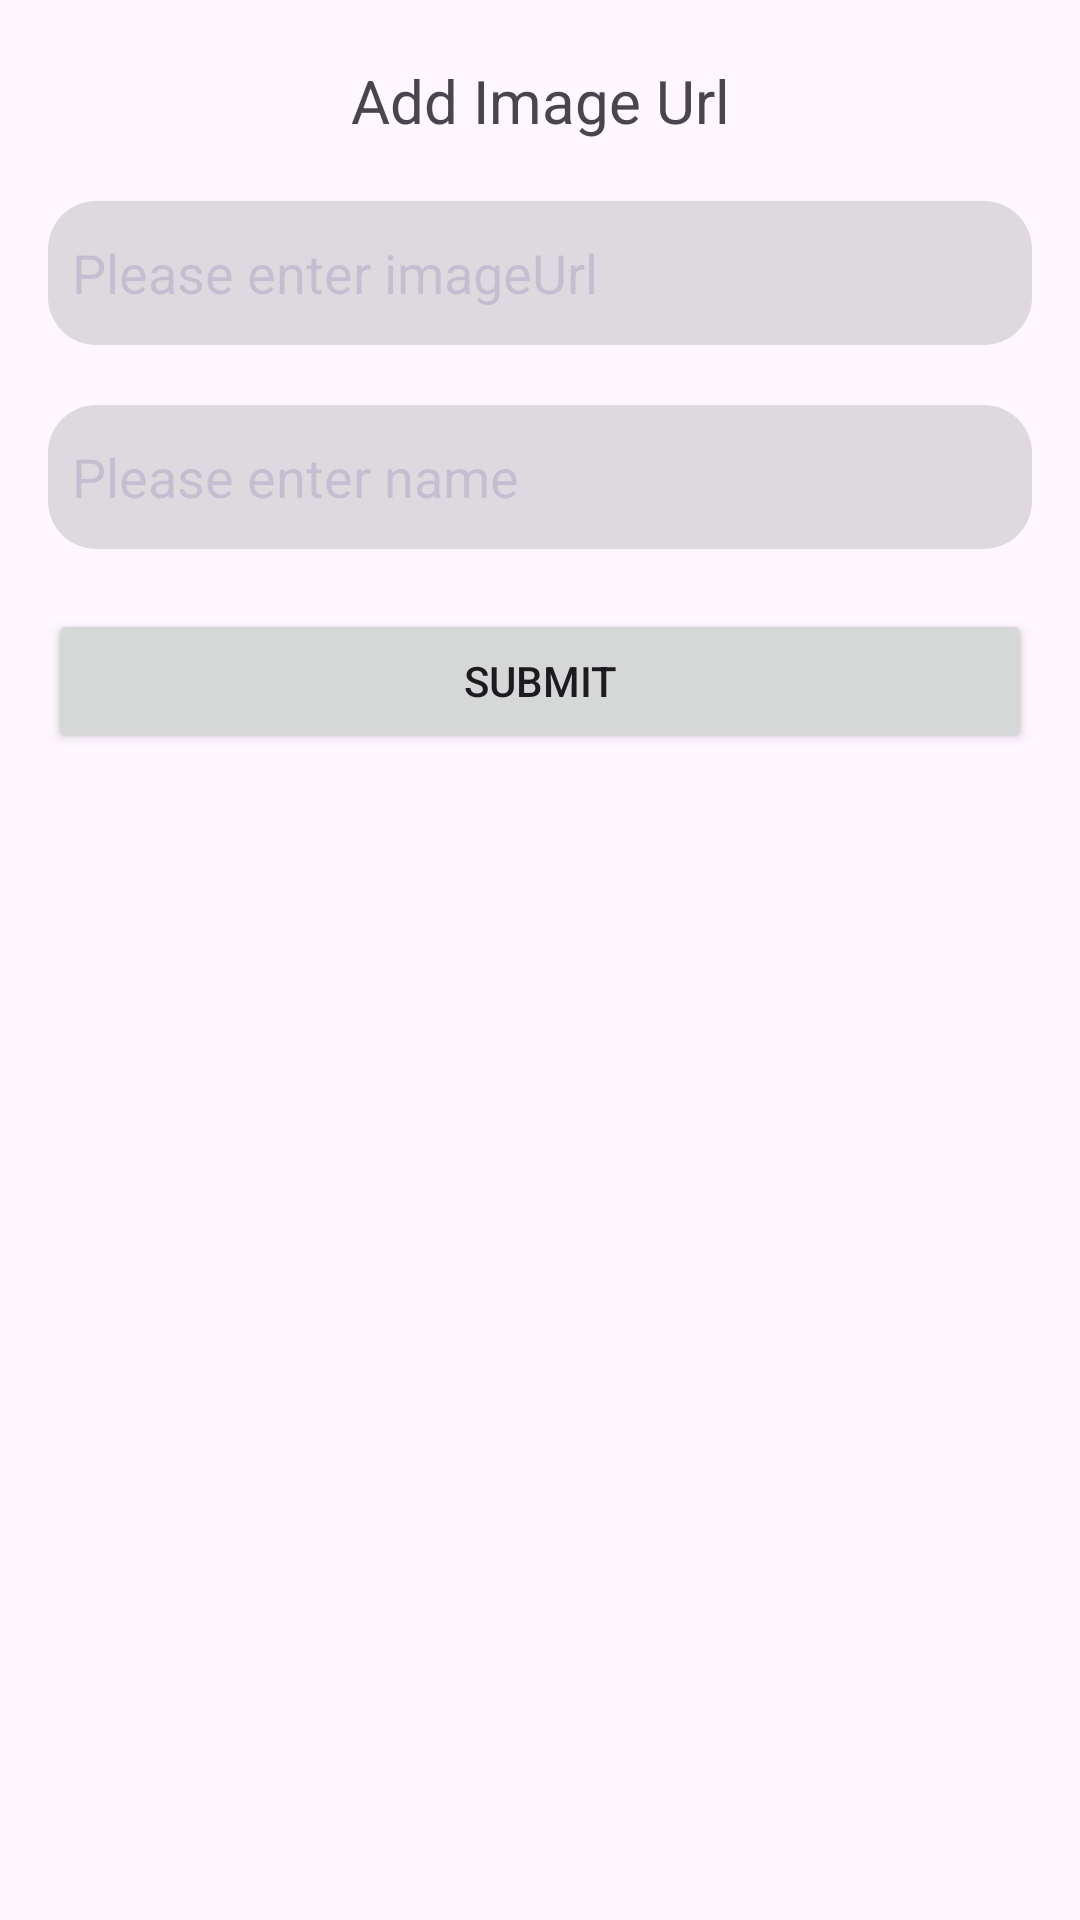

The Android layout XML behind this screen, and the referenced resources:
<!-- AndroidManifest.xml: application theme Theme.Test_image_project -->
<!-- res/layout/activity_add_image.xml -->
<?xml version="1.0" encoding="utf-8"?>
<layout xmlns:android="http://schemas.android.com/apk/res/android"
    xmlns:tools="http://schemas.android.com/tools">

    <data>
        <import type="android.view.View"/>
        <variable
            name="viewModel"
            type="com.example.test_image_project.view_model.AddImageViewModel" />
    </data>

    <RelativeLayout
        android:layout_width="match_parent"
        android:layout_height="match_parent"
        android:orientation="vertical"
        tools:context=".ui.AddImageActivity">

        <TextView
            android:layout_width="match_parent"
            android:layout_height="wrap_content"
            android:id="@+id/addImageText"
            android:layout_marginTop="20dp"
            android:textSize="20sp"
            android:text="@string/add_image_url"
            android:gravity="center" />

        <EditText
            android:layout_width="match_parent"
            android:layout_height="48dp"
            android:id="@+id/imageUrlEditText"
            android:layout_marginTop="20dp"
            style="@style/RoundedCornerEditText"
            android:layout_below="@+id/addImageText"
            android:textColorHint="#210C0C70"
            android:hint="@string/please_enter_imageurl"
            android:layout_marginStart="16dp"
            android:layout_marginEnd="16dp" />

        <EditText
            android:layout_width="match_parent"
            android:layout_height="48dp"
            android:id="@+id/nameEditText"
            android:layout_marginTop="20dp"
            style="@style/RoundedCornerEditText"
            android:hint="@string/please_enter_name"
            android:textColorHint="#210C0C70"
            android:layout_below="@+id/imageUrlEditText"
            android:layout_marginStart="16dp"
            android:layout_marginEnd="16dp" />
        <ProgressBar
            android:id="@+id/loadingProgressBar"
            android:layout_width="wrap_content"
            android:layout_below="@+id/nameEditText"
            android:layout_height="wrap_content"
            android:layout_centerInParent="true"
            android:visibility="@{viewModel.isLoading ? View.VISIBLE : View.INVISIBLE}"/>

        <Button
            android:layout_width="match_parent"
            android:layout_height="wrap_content"
            android:layout_below="@+id/nameEditText"
            android:layout_marginTop="20dp"
            android:layout_marginStart="16dp"
            android:id="@+id/submitAddImageButton"
            android:layout_marginEnd="16dp"
            android:visibility="@{viewModel.isLoading ? View.INVISIBLE : View.VISIBLE}"
            android:text="@string/submit" />

    </RelativeLayout>
</layout>
<!-- resources referenced by this layout -->
<resources>
  <string name="add_image_url">Add Image Url</string>
  <string name="please_enter_imageurl">Please enter imageUrl</string>
  <string name="please_enter_name">Please enter name</string>
  <string name="submit">Submit</string>
  <style name="RoundedCornerEditText">
          <item name="android:background">@drawable/edittext_background</item>
          <item name="android:padding">8dp</item>
      </style>
  <style name="Theme.Test_image_project" parent="Base.Theme.Test_image_project" />
  <!-- drawable edittext_background (drawable) -->
  <?xml version="1.0" encoding="utf-8"?>
  <shape xmlns:android="http://schemas.android.com/apk/res/android"
      android:shape="rectangle">
      <solid android:color="#210C0C0F" />
      <corners android:radius="16dp" />
  </shape>
  <style name="Base.Theme.Test_image_project" parent="Theme.Material3.DayNight.NoActionBar">
          
          
      </style>
</resources>
